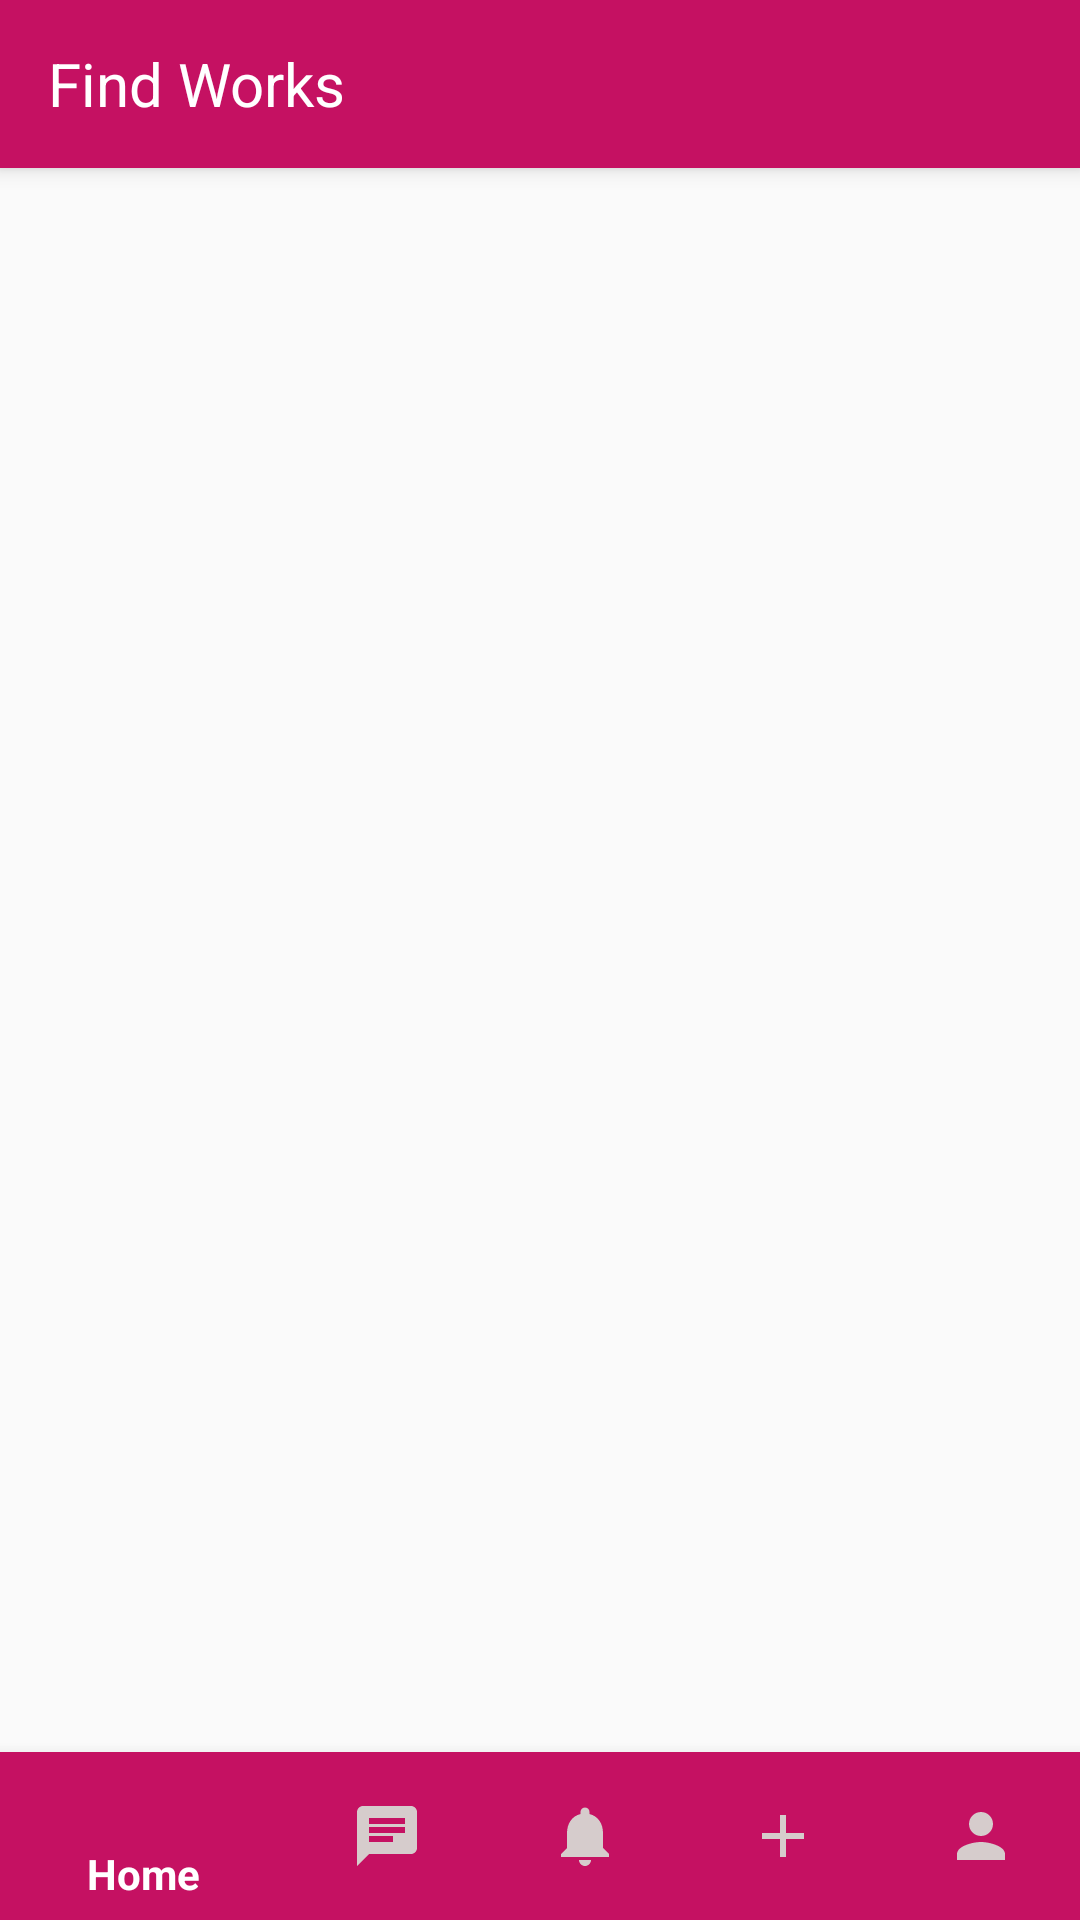

Layout XML and referenced resources for this Android screen:
<!-- AndroidManifest.xml: application theme AppTheme -->
<!-- res/layout/activity_home.xml -->
<?xml version="1.0" encoding="utf-8"?>
<RelativeLayout xmlns:android="http://schemas.android.com/apk/res/android"
    xmlns:app="http://schemas.android.com/apk/res-auto"
    xmlns:tools="http://schemas.android.com/tools"
    android:layout_width="match_parent"
    android:layout_height="match_parent"
    android:orientation="vertical"
    tools:context=".Activity.HomeActivity">


    <androidx.appcompat.widget.Toolbar
        android:id="@+id/toolbar"
        android:layout_width="match_parent"
        android:layout_height="?attr/actionBarSize"
        android:background="@color/colorAccent"
        android:elevation="4dp"
        android:theme="@style/ThemeOverlay.AppCompat.Dark.ActionBar"
        app:popupTheme="@style/ThemeOverlay.AppCompat.Light"
        app:title="FreelanceBD">


        <LinearLayout
            android:layout_width="match_parent"
            android:layout_height="match_parent"
            android:orientation="horizontal"
            android:weightSum="10">

            <TextView
                android:id="@+id/toolbarTextView"
                android:layout_width="wrap_content"
                android:layout_height="wrap_content"
                android:text="Find Works"
                android:textColor="@color/whiteColor"
                android:textSize="20sp"
                android:layout_gravity="center_vertical"
                android:visibility="visible" />



        </LinearLayout>


    </androidx.appcompat.widget.Toolbar>

    <FrameLayout
        android:id="@+id/frameLayout"
        android:layout_width="match_parent"
        android:layout_height="match_parent"
        android:layout_above="@+id/bottomNavigation"
        android:layout_below="@+id/toolbar" />


    <com.google.android.material.bottomnavigation.BottomNavigationView
        android:id="@+id/bottomNavigation"
        android:layout_width="match_parent"
        android:layout_height="wrap_content"
        android:layout_alignParentBottom="true"
        android:background="@color/violate"
        android:theme="@style/BottomNavigationTheme"
        app:itemIconTint="@drawable/bottom_nav_item_color"
        app:menu="@menu/home_activity_bottom_navigation" />


</RelativeLayout>
<!-- resources referenced by this layout -->
<resources>
  <color name="colorAccent">#C51162</color>
  <color name="violate">#C51162</color>
  <color name="whiteColor">#FFFFFF</color>
  <!-- drawable bottom_nav_item_color (drawable) -->
  <?xml version="1.0" encoding="utf-8"?>
  <selector xmlns:android="http://schemas.android.com/apk/res/android">
      <item android:state_checked="true" android:color="@color/whiteColor" />
      <item android:color="@color/gray"  />
  </selector>
  <style name="BottomNavigationTheme" parent="Theme.AppCompat.Light">
          <item name="colorPrimary">@color/whiteColor</item>
          <item name="android:textColorSecondary">@color/gray</item>
      </style>
  <style name="AppTheme" parent="Theme.AppCompat.Light.NoActionBar">
          
          <item name="colorPrimary">@color/colorPrimary</item>
          <item name="colorPrimaryDark">@color/colorPrimaryDark</item>
          <item name="colorAccent">@color/colorAccent</item>
      </style>
  <color name="gray">#D6CCCC</color>
  <color name="colorPrimary">#C51162</color>
  <color name="colorPrimaryDark">#C51162</color>
</resources>
